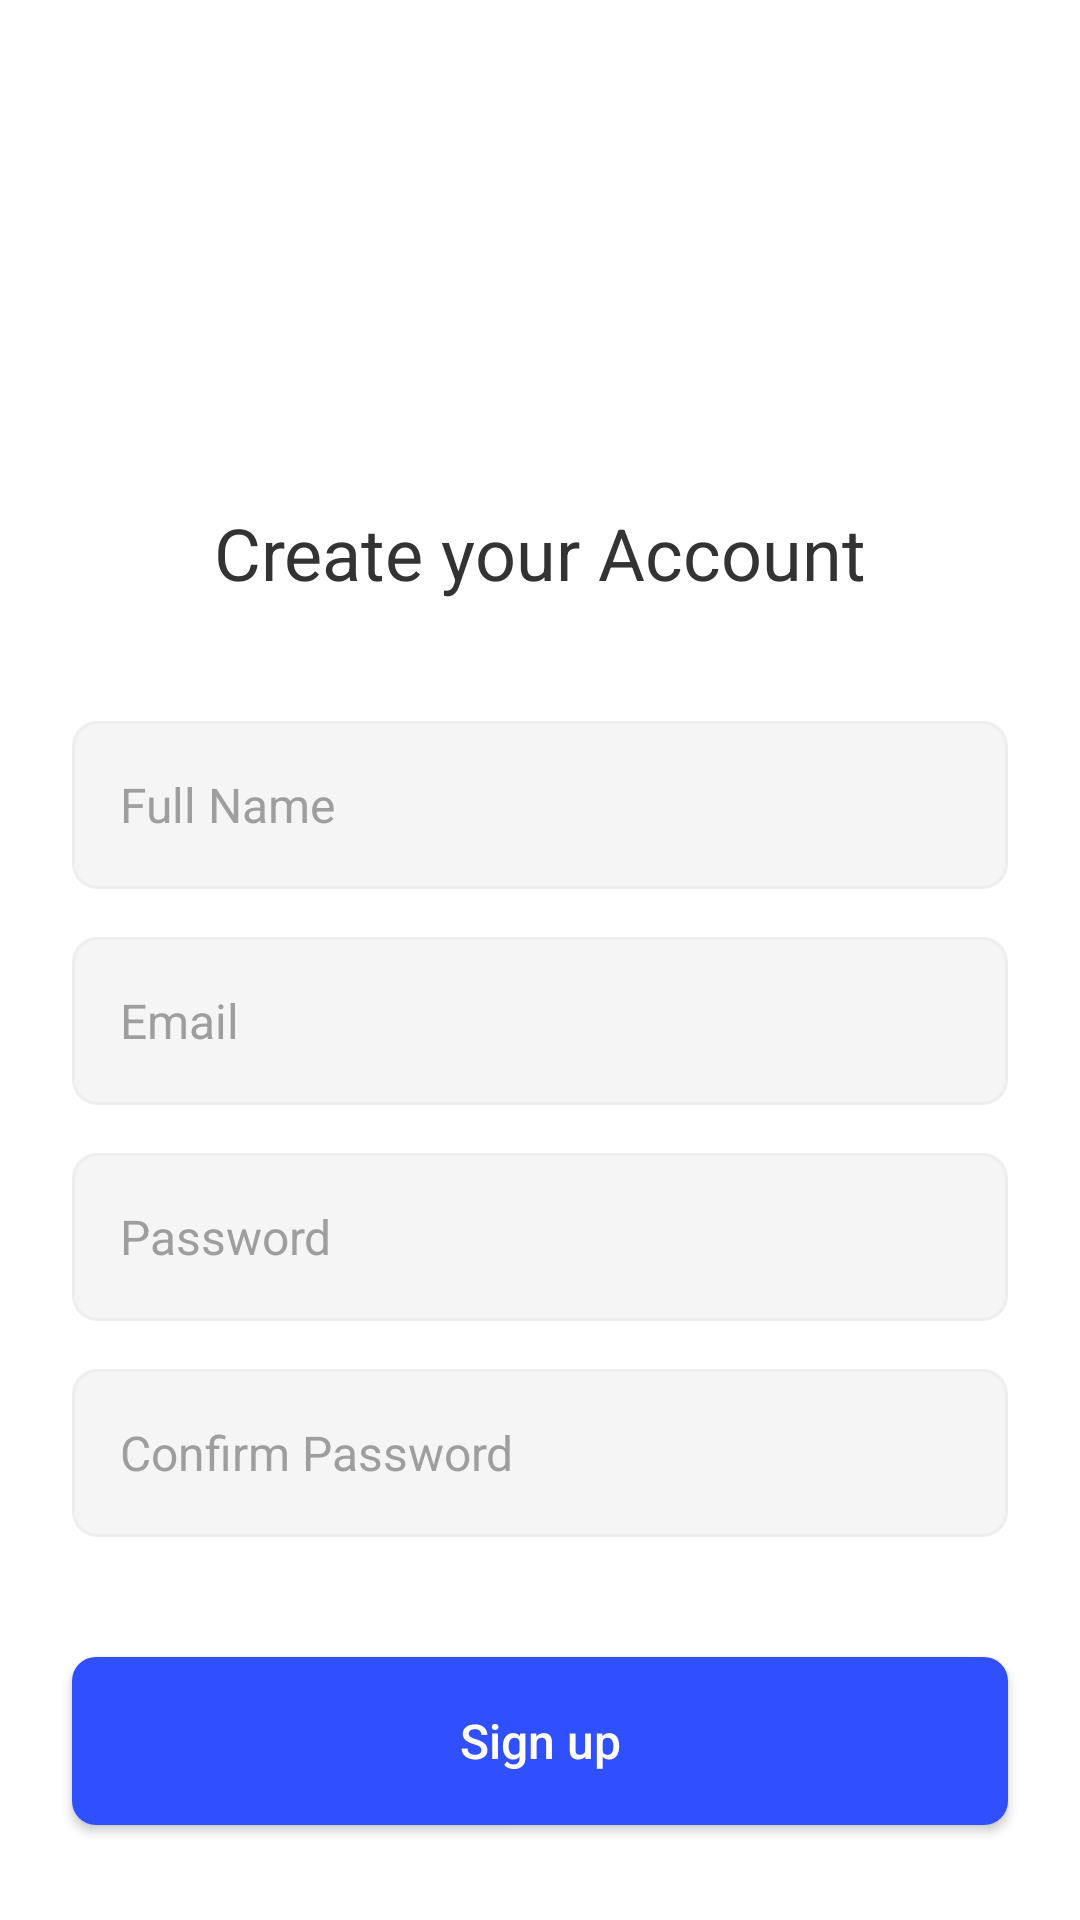

Here is an Android app screen rendered from its layout file. Give the layout XML and the strings, colors and styles it references.
<!-- AndroidManifest.xml: application theme Theme.MyApp2 -->
<!-- res/layout/activity_sign_up.xml -->
<?xml version="1.0" encoding="utf-8"?>
<androidx.constraintlayout.widget.ConstraintLayout xmlns:android="http://schemas.android.com/apk/res/android"
    xmlns:app="http://schemas.android.com/apk/res-auto"
    xmlns:tools="http://schemas.android.com/tools"
    android:layout_width="match_parent"
    android:layout_height="match_parent"
    android:id="@+id/main"
    android:background="@color/white"
    tools:context=".SignUp">

    
    <ImageButton
        android:id="@+id/backButton"
        android:layout_width="48dp"
        android:layout_height="48dp"
        android:layout_marginStart="16dp"
        android:layout_marginTop="16dp"
        android:background="?attr/selectableItemBackgroundBorderless"
        android:contentDescription="Back"
        android:src="@drawable/ic_back"
        app:layout_constraintStart_toStartOf="parent"
        app:layout_constraintTop_toTopOf="parent"
        app:tint="#304FFE" />

    
    <ImageView
        android:id="@+id/logoImageView"
        android:layout_width="120dp"
        android:layout_height="48dp"
        android:layout_marginTop="80dp"
        android:contentDescription="Cignifi Logo"
        android:src="@drawable/logo_cignifi"
        app:layout_constraintEnd_toEndOf="parent"
        app:layout_constraintStart_toStartOf="parent"
        app:layout_constraintTop_toTopOf="parent" />

    
    <TextView
        android:id="@+id/titleTextView"
        android:layout_width="wrap_content"
        android:layout_height="wrap_content"
        android:layout_marginTop="40dp"
        android:text="Create your Account"
        android:textColor="#333333"
        android:textSize="24sp"
        android:textStyle="normal"
        app:layout_constraintEnd_toEndOf="parent"
        app:layout_constraintStart_toStartOf="parent"
        app:layout_constraintTop_toBottomOf="@+id/logoImageView" />

    
    <EditText
        android:id="@+id/nameEditText"
        android:layout_width="0dp"
        android:layout_height="56dp"
        android:layout_marginStart="24dp"
        android:layout_marginTop="40dp"
        android:layout_marginEnd="24dp"
        android:background="@drawable/edit_text_background"
        android:hint="Full Name"
        android:inputType="textPersonName"
        android:paddingStart="16dp"
        android:paddingEnd="16dp"
        android:textColorHint="#9E9E9E"
        android:textSize="16sp"
        app:layout_constraintEnd_toEndOf="parent"
        app:layout_constraintStart_toStartOf="parent"
        app:layout_constraintTop_toBottomOf="@+id/titleTextView" />

    
    <EditText
        android:id="@+id/emailEditText"
        android:layout_width="0dp"
        android:layout_height="56dp"
        android:layout_marginStart="24dp"
        android:layout_marginTop="16dp"
        android:layout_marginEnd="24dp"
        android:background="@drawable/edit_text_background"
        android:hint="Email"
        android:inputType="textEmailAddress"
        android:paddingStart="16dp"
        android:paddingEnd="16dp"
        android:textColorHint="#9E9E9E"
        android:textSize="16sp"
        app:layout_constraintEnd_toEndOf="parent"
        app:layout_constraintStart_toStartOf="parent"
        app:layout_constraintTop_toBottomOf="@+id/nameEditText" />

    
    <EditText
        android:id="@+id/passwordEditText"
        android:layout_width="0dp"
        android:layout_height="56dp"
        android:layout_marginStart="24dp"
        android:layout_marginTop="16dp"
        android:layout_marginEnd="24dp"
        android:background="@drawable/edit_text_background"
        android:hint="Password"
        android:inputType="textPassword"
        android:paddingStart="16dp"
        android:paddingEnd="16dp"
        android:textColorHint="#9E9E9E"
        android:textSize="16sp"
        app:layout_constraintEnd_toEndOf="parent"
        app:layout_constraintStart_toStartOf="parent"
        app:layout_constraintTop_toBottomOf="@+id/emailEditText" />

    
    <EditText
        android:id="@+id/confirmPasswordEditText"
        android:layout_width="0dp"
        android:layout_height="56dp"
        android:layout_marginStart="24dp"
        android:layout_marginTop="16dp"
        android:layout_marginEnd="24dp"
        android:background="@drawable/edit_text_background"
        android:hint="Confirm Password"
        android:inputType="textPassword"
        android:paddingStart="16dp"
        android:paddingEnd="16dp"
        android:textColorHint="#9E9E9E"
        android:textSize="16sp"
        app:layout_constraintEnd_toEndOf="parent"
        app:layout_constraintStart_toStartOf="parent"
        app:layout_constraintTop_toBottomOf="@+id/passwordEditText" />

    
    <Button
        android:id="@+id/signUpButton"
        android:layout_width="0dp"
        android:layout_height="56dp"
        android:layout_marginStart="24dp"
        android:layout_marginTop="40dp"
        android:layout_marginEnd="24dp"
        android:background="@drawable/button_background"
        android:text="Sign up"
        android:textAllCaps="false"
        android:textColor="@color/white"
        android:textSize="16sp"
        app:layout_constraintEnd_toEndOf="parent"
        app:layout_constraintStart_toStartOf="parent"
        app:layout_constraintTop_toBottomOf="@+id/confirmPasswordEditText" />

</androidx.constraintlayout.widget.ConstraintLayout>
<!-- resources referenced by this layout -->
<resources>
  <color name="white">#FFFFFFFF</color>
  <!-- drawable button_background (drawable) -->
  <?xml version="1.0" encoding="utf-8"?>
  <shape xmlns:android="http://schemas.android.com/apk/res/android"
      android:shape="rectangle">
      <solid android:color="#304FFE" />
      <corners android:radius="8dp" />
  </shape>
  <!-- drawable edit_text_background (drawable) -->
  <?xml version="1.0" encoding="utf-8"?>
  <shape xmlns:android="http://schemas.android.com/apk/res/android"
      android:shape="rectangle">
      <solid android:color="#F5F5F5" />
      <corners android:radius="8dp" />
      <stroke
          android:width="1dp"
          android:color="#EEEEEE" />
  </shape>
  <style name="Theme.MyApp2" parent="Base.Theme.MyApp2" />
  <style name="Base.Theme.MyApp2" parent="Theme.Material3.DayNight.NoActionBar">
          
          
      </style>
</resources>
